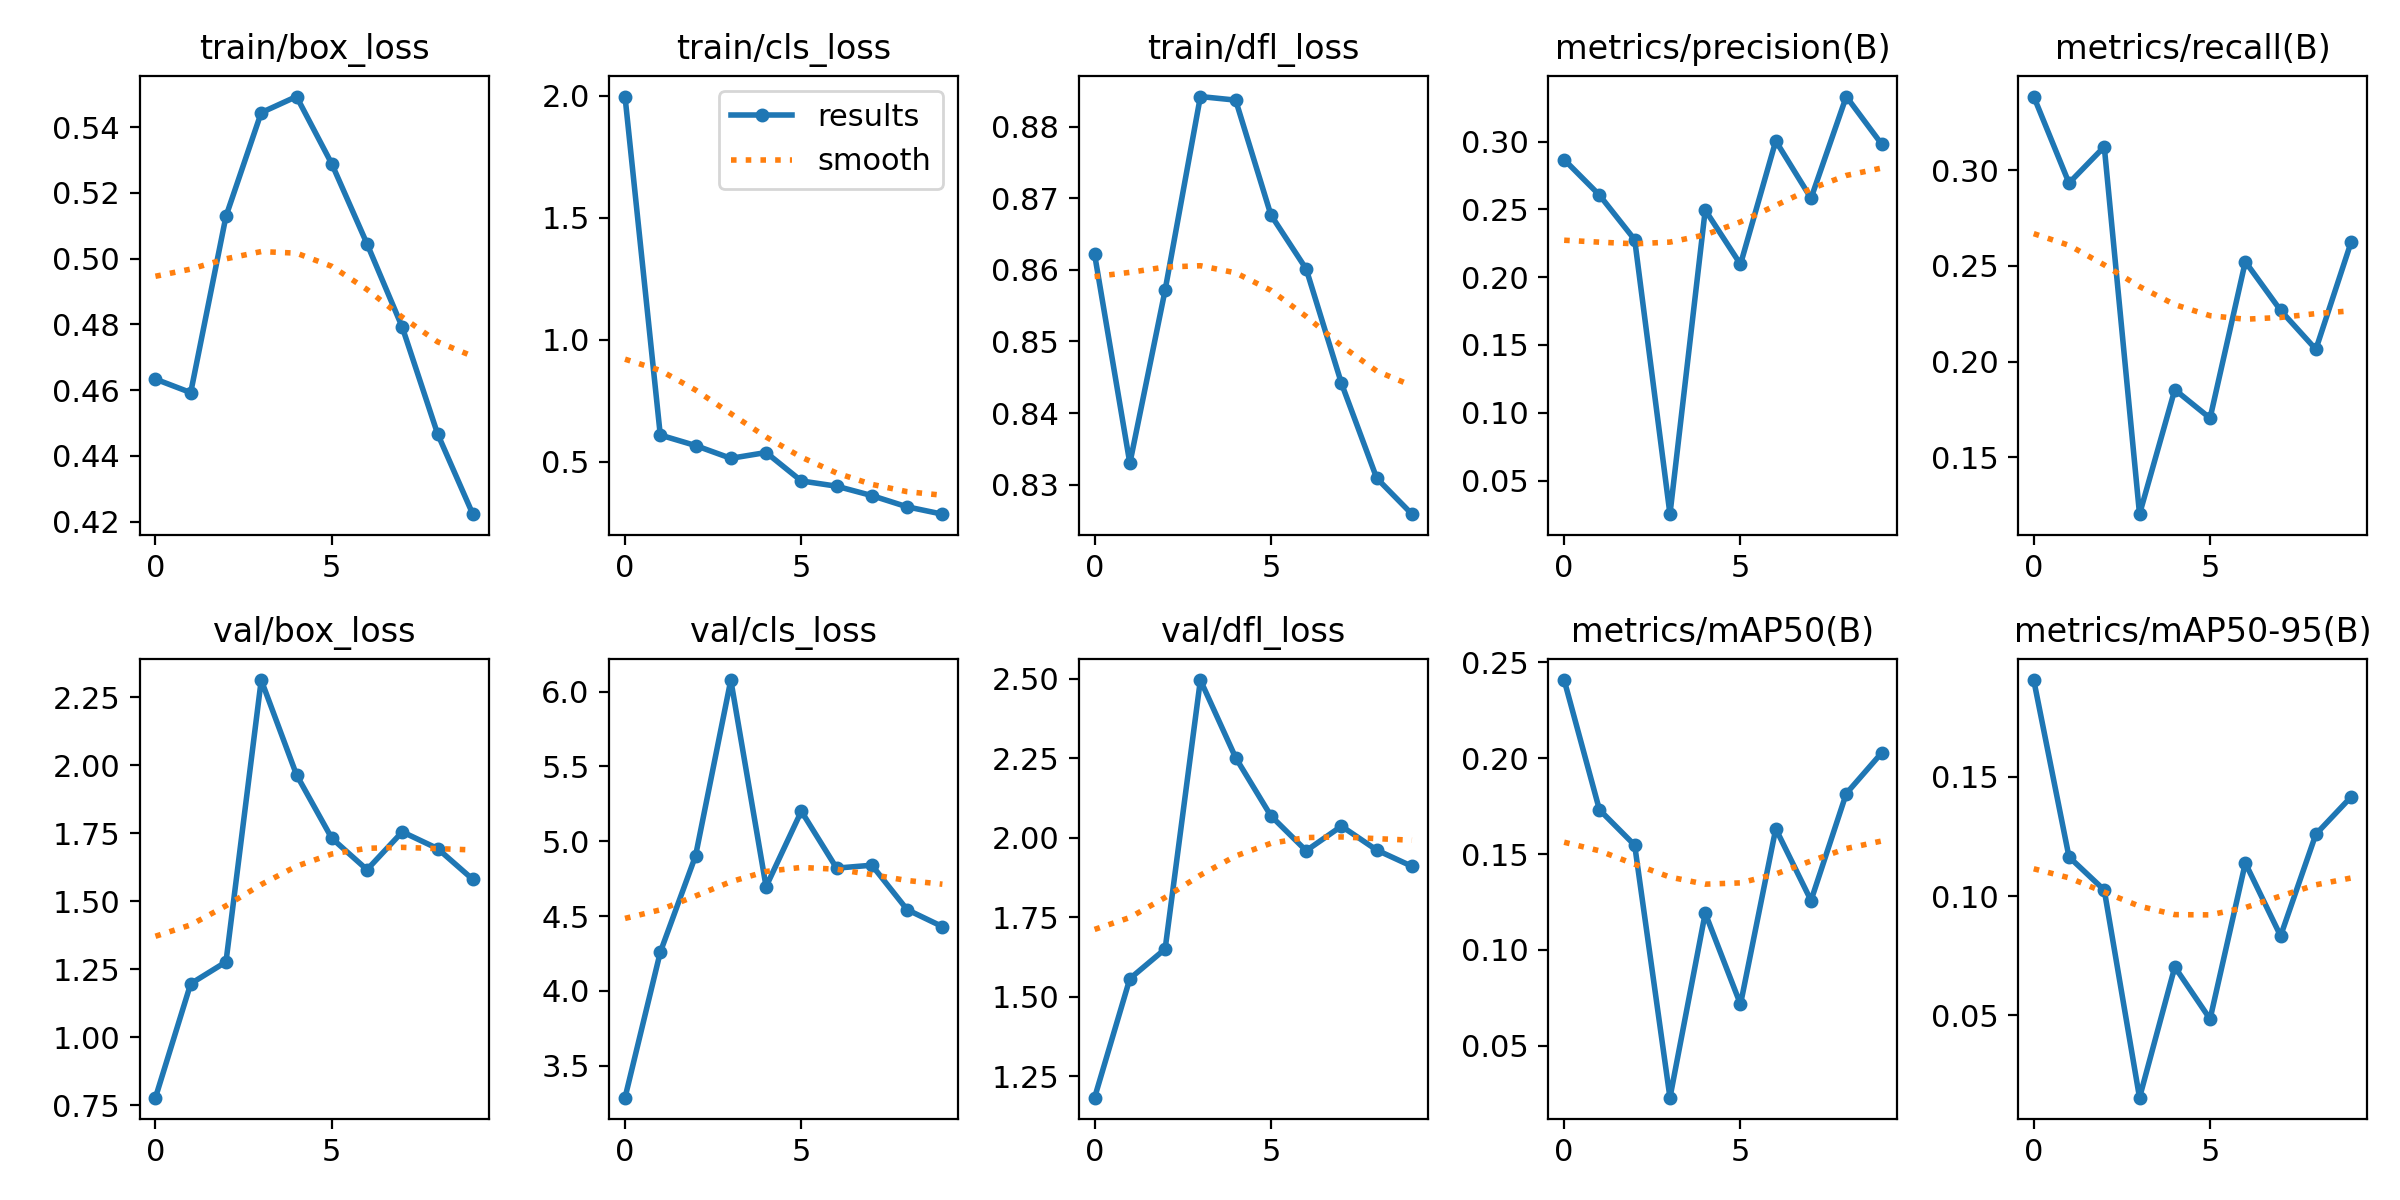

Data behind this chart, as committed beside it:
epoch, train/box_loss, train/cls_loss, train/dfl_loss, metrics/precision(B), metrics/recall(B), metrics/mAP50(B), metrics/mAP50-95(B), val/box_loss, val/cls_loss, val/dfl_loss, lr/pg0, lr/pg1, lr/pg2
0, 0.4633, 1.997, 0.8622, 0.2867, 0.3385, 0.2407, 0.1907, 0.778, 3.287, 1.183, 0.07027, 0.003303, 0.003303
1, 0.4592, 0.6103, 0.833, 0.2605, 0.2933, 0.1731, 0.1165, 1.197, 4.258, 1.558, 0.03962, 0.005979, 0.005979
2, 0.5129, 0.5674, 0.8572, 0.2276, 0.3122, 0.1546, 0.1026, 1.277, 4.902, 1.651, 0.008299, 0.007996, 0.007996
3, 0.5444, 0.5151, 0.8842, 0.02519, 0.1202, 0.02295, 0.0155, 2.314, 6.077, 2.496, 0.00703, 0.00703, 0.00703
4, 0.5493, 0.5389, 0.8837, 0.2495, 0.1853, 0.1192, 0.07032, 1.965, 4.697, 2.252, 0.00703, 0.00703, 0.00703
5, 0.5288, 0.4223, 0.8677, 0.2095, 0.1704, 0.07162, 0.04847, 1.732, 5.201, 2.069, 0.00604, 0.00604, 0.00604
6, 0.5045, 0.4009, 0.8601, 0.3004, 0.2522, 0.1632, 0.1139, 1.616, 4.821, 1.96, 0.00505, 0.00505, 0.00505
7, 0.4791, 0.3623, 0.8441, 0.2582, 0.2267, 0.1258, 0.08333, 1.755, 4.84, 2.037, 0.00406, 0.00406, 0.00406
8, 0.4467, 0.3163, 0.8309, 0.3332, 0.2064, 0.1815, 0.126, 1.694, 4.543, 1.962, 0.00307, 0.00307, 0.00307
9, 0.4223, 0.2862, 0.8259, 0.2982, 0.2624, 0.2027, 0.1417, 1.581, 4.43, 1.911, 0.00208, 0.00208, 0.00208
